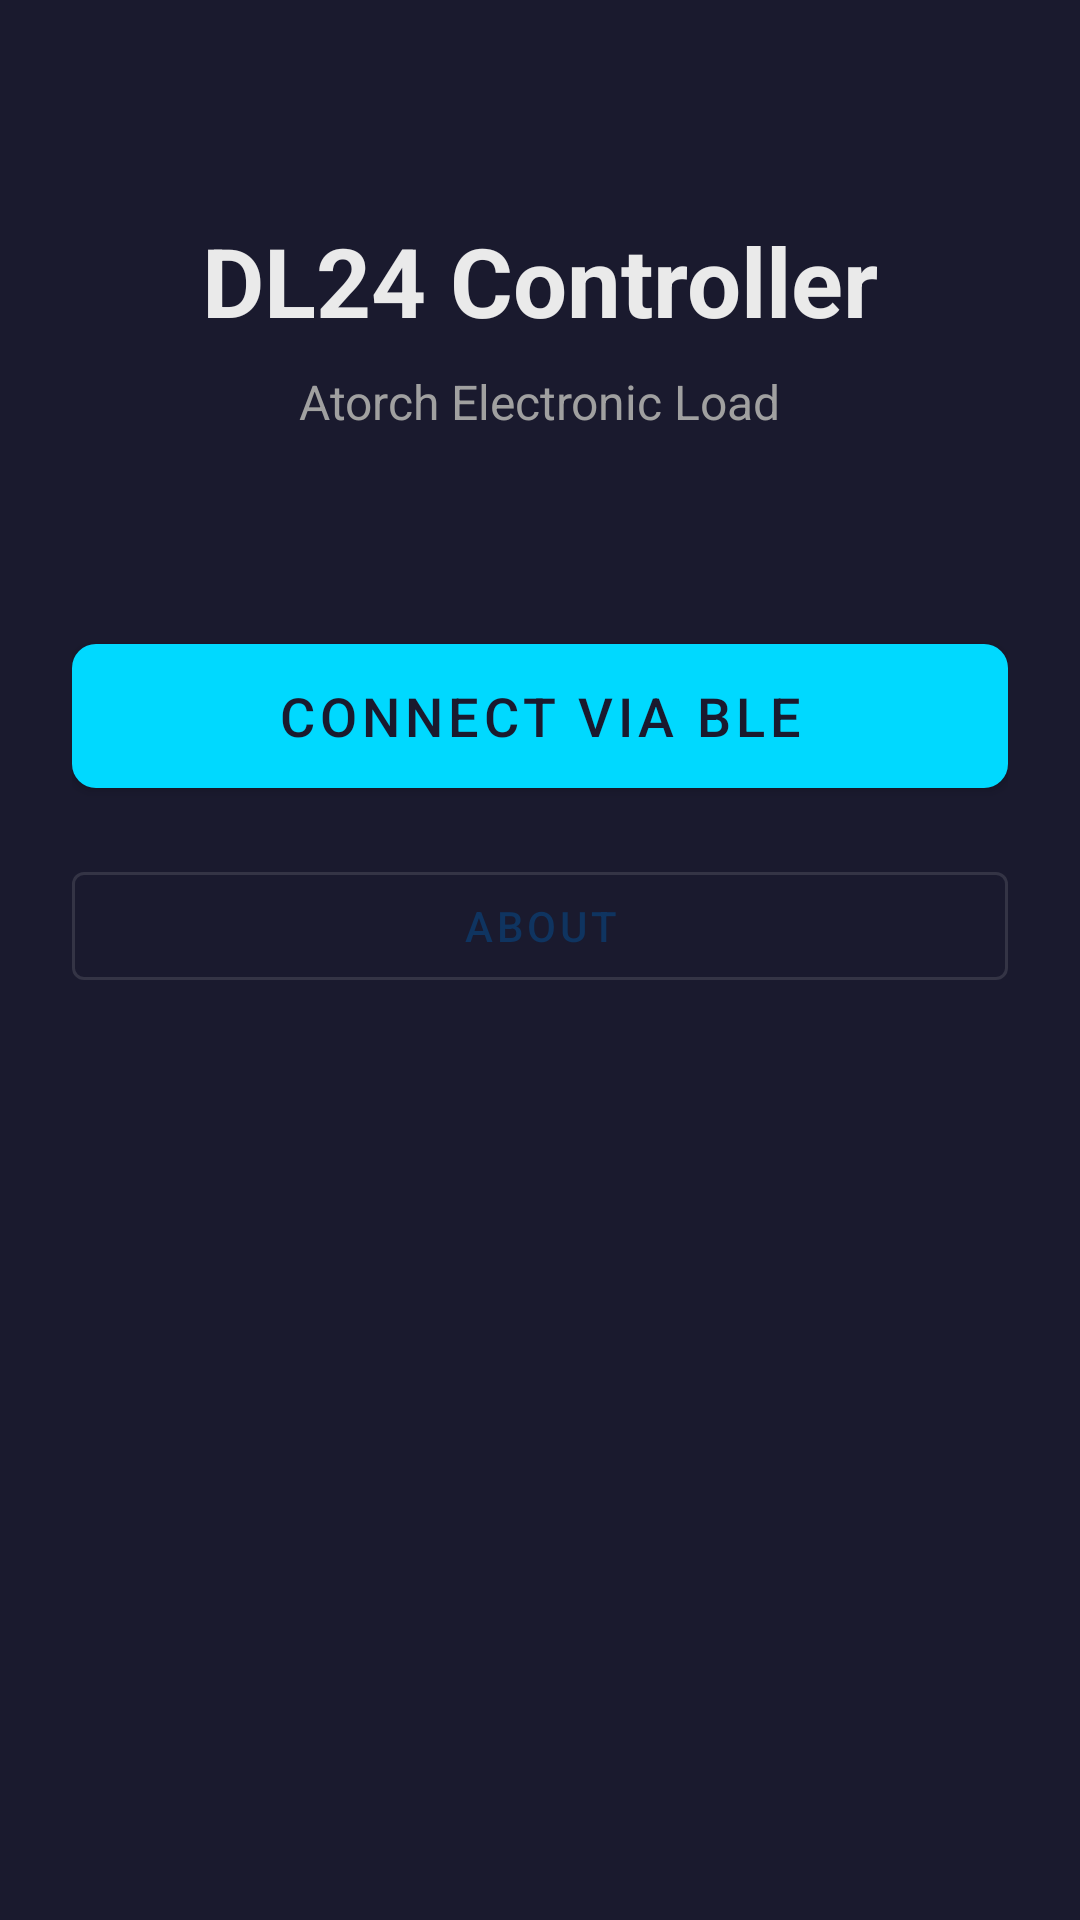

The Android layout XML behind this screen, and the referenced resources:
<!-- AndroidManifest.xml: application theme Theme.DL24 -->
<!-- res/layout/activity_main.xml -->
<?xml version="1.0" encoding="utf-8"?>
<androidx.constraintlayout.widget.ConstraintLayout xmlns:android="http://schemas.android.com/apk/res/android"
    xmlns:app="http://schemas.android.com/apk/res-auto"
    android:layout_width="match_parent"
    android:layout_height="match_parent"
    android:padding="24dp"
    android:background="@color/color_bg">

    <TextView
        android:id="@+id/txtTitle"
        android:layout_width="wrap_content"
        android:layout_height="wrap_content"
        android:text="DL24 Controller"
        android:textSize="32sp"
        android:textColor="@color/color_text"
        android:textStyle="bold"
        app:layout_constraintTop_toTopOf="parent"
        app:layout_constraintStart_toStartOf="parent"
        app:layout_constraintEnd_toEndOf="parent"
        android:layout_marginTop="48dp"/>

    <TextView
        android:id="@+id/txtSubtitle"
        android:layout_width="wrap_content"
        android:layout_height="wrap_content"
        android:text="Atorch Electronic Load"
        android:textSize="16sp"
        android:textColor="@color/color_text_dim"
        app:layout_constraintTop_toBottomOf="@id/txtTitle"
        app:layout_constraintStart_toStartOf="parent"
        app:layout_constraintEnd_toEndOf="parent"
        android:layout_marginTop="8dp"/>

    <com.google.android.material.button.MaterialButton
        android:id="@+id/btnConnect"
        android:layout_width="0dp"
        android:layout_height="60dp"
        android:text="Connect via BLE"
        android:textSize="18sp"
        app:layout_constraintTop_toBottomOf="@id/txtSubtitle"
        app:layout_constraintStart_toStartOf="parent"
        app:layout_constraintEnd_toEndOf="parent"
        android:layout_marginTop="64dp"/>

    <com.google.android.material.button.MaterialButton
        android:id="@+id/btnAbout"
        android:layout_width="0dp"
        android:layout_height="48dp"
        android:text="About"
        style="@style/Widget.MaterialComponents.Button.OutlinedButton"
        app:layout_constraintTop_toBottomOf="@id/btnConnect"
        app:layout_constraintStart_toStartOf="parent"
        app:layout_constraintEnd_toEndOf="parent"
        android:layout_marginTop="16dp"/>

</androidx.constraintlayout.widget.ConstraintLayout>
<!-- resources referenced by this layout -->
<resources>
  <color name="color_bg">#1a1a2e</color>
  <color name="color_text">#eaeaea</color>
  <color name="color_text_dim">#a0a0a0</color>
  <style name="Theme.DL24" parent="Theme.MaterialComponents.DayNight.NoActionBar">
          
          <item name="colorPrimary">@color/color_primary</item>
          <item name="colorPrimaryVariant">@color/color_surface</item>
          <item name="colorOnPrimary">@color/color_text</item>
  
          
          <item name="colorSecondary">@color/color_success</item>
          <item name="colorSecondaryVariant">@color/secondaryDarkColor</item>
          <item name="colorOnSecondary">@color/color_bg</item>
  
          
          <item name="android:statusBarColor">@color/color_bg</item>
          <item name="android:navigationBarColor">@color/color_bg</item>
  
          
          <item name="android:windowBackground">@color/color_bg</item>
          <item name="colorSurface">@color/color_surface</item>
          <item name="colorOnSurface">@color/color_text</item>
  
          
          <item name="materialButtonStyle">@style/DL24Button</item>
  
          
          <item name="materialCardViewStyle">@style/DL24Card</item>
      </style>
  <color name="color_primary">#0f3460</color>
  <color name="color_surface">#16213e</color>
  <color name="color_success">#00d9ff</color>
  <color name="secondaryDarkColor">#0097a7</color>
  <style name="DL24Button" parent="Widget.MaterialComponents.Button">
          <item name="backgroundTint">@color/color_success</item>
          <item name="android:textColor">@color/color_bg</item>
          <item name="cornerRadius">8dp</item>
      </style>
  <style name="DL24Card" parent="Widget.MaterialComponents.CardView">
          <item name="cardBackgroundColor">@color/color_surface</item>
          <item name="cardCornerRadius">12dp</item>
          <item name="cardElevation">4dp</item>
      </style>
</resources>
